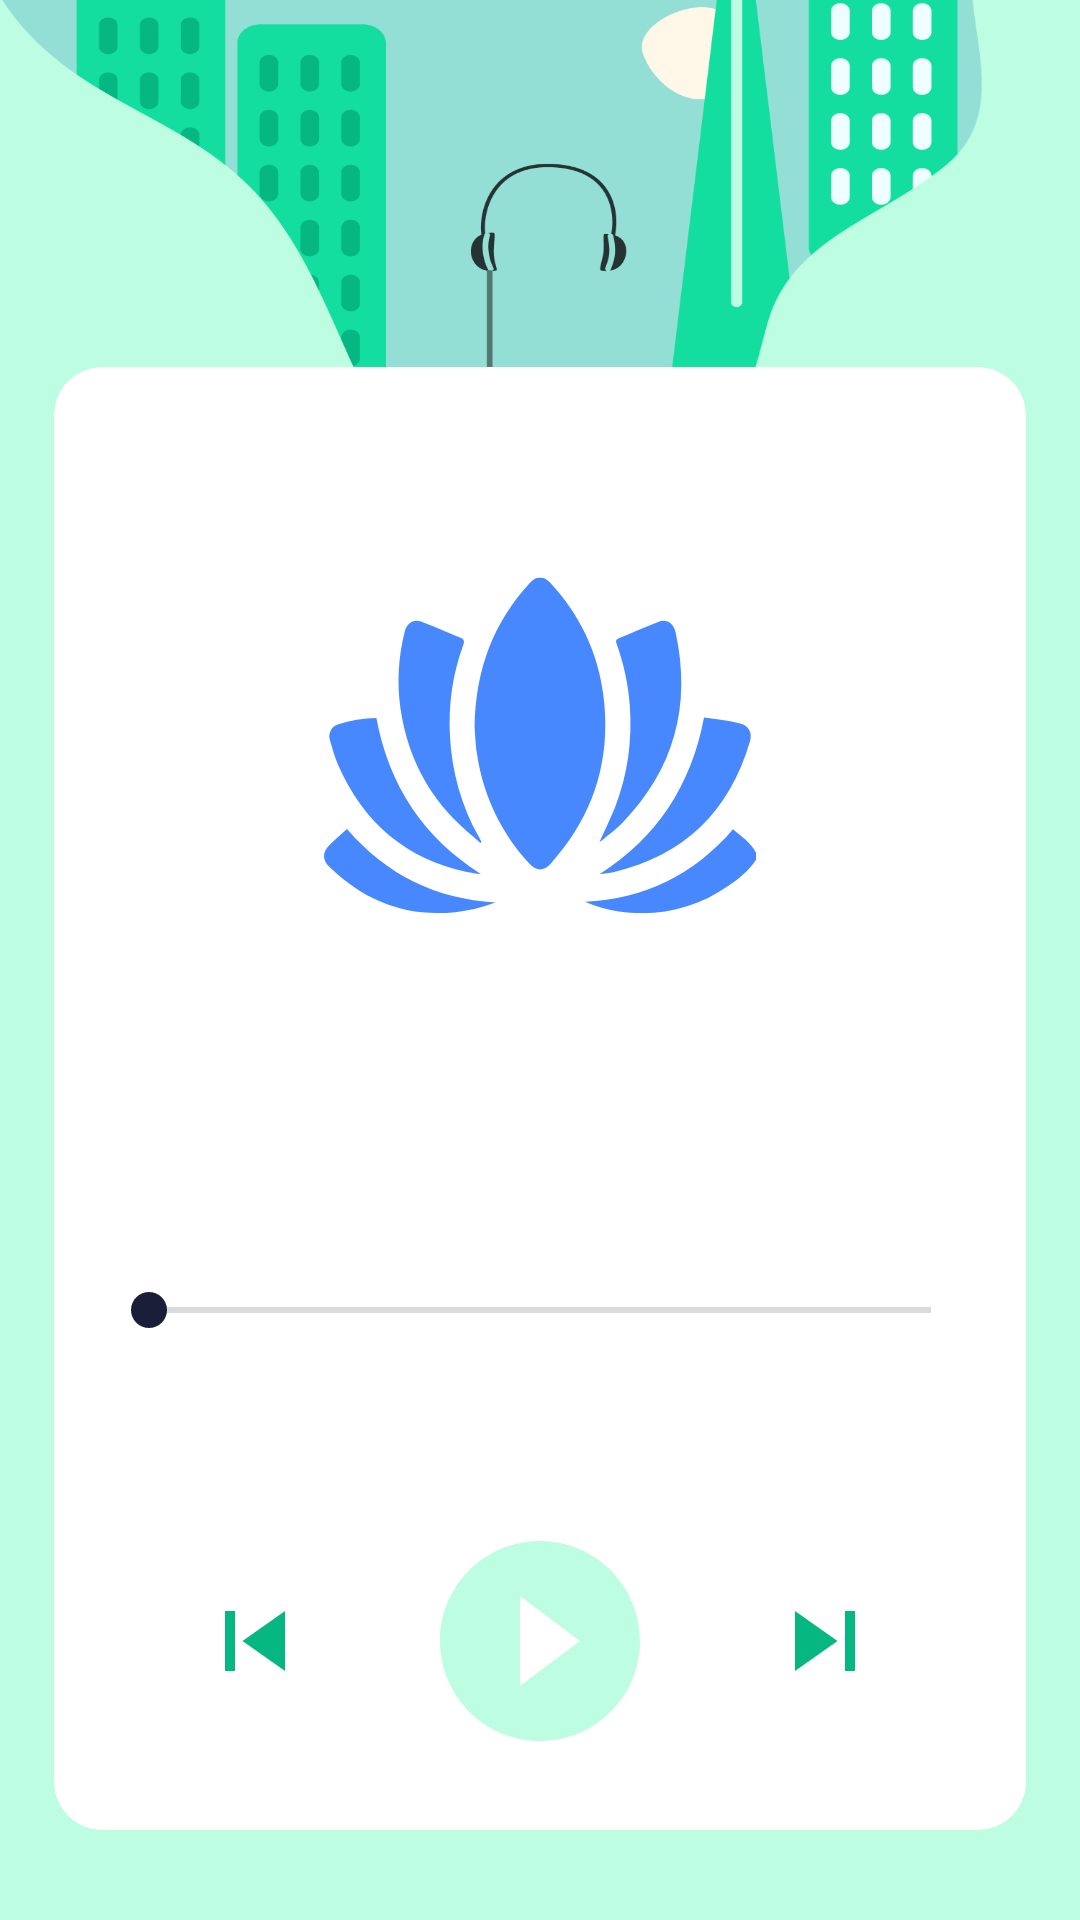

Android layout source for this screen:
<!-- AndroidManifest.xml: application theme Theme.Eclipsify -->
<!-- res/layout/activity_sounds2.xml -->
<?xml version="1.0" encoding="utf-8"?>
<RelativeLayout
    xmlns:android="http://schemas.android.com/apk/res/android"
    xmlns:tools="http://schemas.android.com/tools"
    xmlns:app="http://schemas.android.com/apk/res-auto"
    android:layout_width="match_parent"
    android:layout_height="match_parent"
    android:background="@drawable/bg_music_therapy2"
    tools:context=".activities.music.Sounds2Activity">

    <androidx.constraintlayout.widget.ConstraintLayout
        android:id="@+id/music_container"
        android:layout_width="match_parent"
        android:layout_height="match_parent"
        android:orientation="vertical">

        <androidx.appcompat.widget.Toolbar
            android:id="@+id/toolbar_profile"
            android:layout_width="match_parent"
            android:layout_height="?attr/actionBarSize"
            android:layout_marginTop="6dp"
            app:layout_constraintTop_toTopOf="parent">

            <TextView
                android:id="@+id/profile_title"
                android:layout_width="match_parent"
                android:layout_height="match_parent"
                android:gravity="center_vertical"
                android:text=""
                android:textColor="@color/primary_text_color"
                android:textSize="20sp"
                android:textStyle="bold" />

        </androidx.appcompat.widget.Toolbar>

        <androidx.cardview.widget.CardView
            android:layout_width="match_parent"
            android:layout_height="wrap_content"
            android:layout_marginBottom="30dp"
            android:layout_marginHorizontal="18dp"
            app:layout_constraintBottom_toBottomOf="parent"
            app:cardCornerRadius="16dp">

            <LinearLayout
                android:id="@+id/dp_div"
                android:layout_width="match_parent"
                android:layout_height="wrap_content"
                android:layout_marginVertical="18dp"
                app:layout_constraintTop_toBottomOf="@id/toolbar_profile"
                android:orientation="vertical"
                >

                <com.google.android.material.imageview.ShapeableImageView
                    android:id="@+id/music_card"
                    android:layout_width="180dp"
                    android:layout_height="180dp"
                    android:layout_margin="18dp"
                    android:layout_gravity="center"
                    android:scaleType="centerCrop"
                    android:clipToOutline="true"
                    app:shapeAppearanceOverlay="@style/curved"
                    android:background="@drawable/home_sleep"/>

                <TextView
                    android:id="@+id/song_name"
                    fontPath="assets/epilogue_bold.otf"
                    android:layout_width="wrap_content"
                    android:layout_height="wrap_content"
                    android:layout_gravity="center"
                    android:paddingEnd="5dp"
                    android:layout_marginTop="12dp"
                    android:layout_marginBottom="20dp"
                    android:text=""
                    android:textColor="@color/primary_text_color"
                    android:textSize="22sp"
                    tools:ignore="MissingPrefix,RtlSymmetry" />


                <SeekBar
                    android:id="@+id/player_seekbar"

                    android:layout_width="match_parent"
                    android:layout_height="wrap_content"
                    android:layout_marginHorizontal="15.8dp"
                    android:progressBackgroundTint="@color/accent_text_color"
                    android:backgroundTint="@color/white"
                    android:layout_marginTop="10dp"
                    android:thumbTint="#1B1E38"
                    android:secondaryProgressTint="@color/white"
                    android:indeterminateTint="@color/white"
                    android:foregroundTint="@color/white"
                    />

                <RelativeLayout
                    android:layout_width="match_parent"
                    android:layout_height="wrap_content"
                    android:layout_marginHorizontal="26dp"
                    android:orientation="horizontal">

                    <TextView
                        android:id="@+id/player_current_position"
                        android:layout_width="wrap_content"
                        android:layout_height="wrap_content"
                        android:paddingStart="7dp"
                        android:text=""
                        android:textColor="@color/primary_text_color"
                        android:textSize="12sp"
                        tools:ignore="RtlSymmetry" />

                    <TextView
                        android:id="@+id/complete_position"
                        android:layout_width="wrap_content"
                        android:layout_height="wrap_content"
                        android:paddingEnd="5dp"
                        android:text=""
                        android:layout_alignParentEnd="true"
                        android:textColor="@color/primary_text_color"
                        android:textSize="12sp"
                        tools:ignore="RtlSymmetry" />

                </RelativeLayout>

                <RelativeLayout
                    android:layout_width="match_parent"
                    android:layout_height="wrap_content"
                    android:layout_marginHorizontal="26dp"
                    android:paddingTop="10dp"
                    android:layout_marginTop="40dp"
                    android:orientation="horizontal">

                    <ImageView
                        android:id="@+id/previous_song"
                        android:layout_width="40dp"
                        android:layout_height="40dp"
                        android:src="@drawable/skip_previous_sound2"
                        android:layout_toStartOf="@+id/player_center_icon"
                        android:layout_marginEnd="35dp"
                        android:layout_centerVertical="true"
                        />

                    <ImageView
                        android:id="@+id/player_center_icon"
                        android:layout_width="80dp"
                        android:layout_height="80dp"
                        android:layout_centerInParent="true"
                        android:src="@drawable/play_sound2" />

                    <ImageView
                        android:id="@+id/next_song"
                        android:layout_width="40dp"
                        android:layout_height="40dp"
                        android:src="@drawable/skip_next_sound2"
                        android:layout_toEndOf="@+id/player_center_icon"
                        android:layout_marginStart="35dp"
                        android:layout_centerVertical="true"
                        />

                </RelativeLayout>

            </LinearLayout>
        </androidx.cardview.widget.CardView>
    </androidx.constraintlayout.widget.ConstraintLayout>
</RelativeLayout>
<!-- resources referenced by this layout -->
<resources>
  <color name="accent_text_color">#707070</color>
  <color name="primary_text_color">#371B34</color>
  <color name="white">#FFFFFFFF</color>
  <!-- drawable bg_music_therapy2: jpg bitmap (drawable, 297505 bytes) -->
  <!-- drawable home_sleep: vector/xml drawable (drawable, 2696 chars, omitted) -->
  <!-- drawable play_sound2 (drawable) -->
  <vector android:height="24dp" android:tint="#BDFDE2"
      android:viewportHeight="24.0" android:viewportWidth="24.0"
      android:width="24dp" xmlns:android="http://schemas.android.com/apk/res/android">
      <path android:fillColor="#FFFFFF" android:pathData="M12,2C6.48,2 2,6.48 2,12s4.48,10 10,10 10,-4.48 10,-10S17.52,2 12,2zM10,16.5v-9l6,4.5 -6,4.5z"/>
  </vector>
  <!-- drawable skip_next_sound2 (drawable) -->
  <vector android:height="24dp" android:tint="#06B782"
      android:viewportHeight="24.0" android:viewportWidth="24.0"
      android:width="24dp" xmlns:android="http://schemas.android.com/apk/res/android">
      <path android:fillColor="#FF000000" android:pathData="M6,18l8.5,-6L6,6v12zM16,6v12h2V6h-2z"/>
  </vector>
  <!-- drawable skip_previous_sound2 (drawable) -->
  <vector android:height="24dp" android:tint="#06B782"
      android:viewportHeight="24.0" android:viewportWidth="24.0"
      android:width="24dp" xmlns:android="http://schemas.android.com/apk/res/android">
      <path android:fillColor="#FF000000" android:pathData="M6,6h2v12L6,18zM9.5,12l8.5,6L18,6z"/>
  </vector>
  <style name="Theme.Eclipsify" parent="Base.Theme.Eclipsify" />
  <style name="Base.Theme.Eclipsify" parent="Theme.Material3.Light.NoActionBar">
          
          
          <item name="colorPrimary">#CCB0AC</item>
          <item name="colorPrimaryDark">#C1864E</item>
          <item name="colorSecondary">#C1864E</item>
          <item name="colorAccent">#F8DFC9</item>
          <item name="colorSecondaryContainer">#CCB0AC</item>
  
      </style>
</resources>
